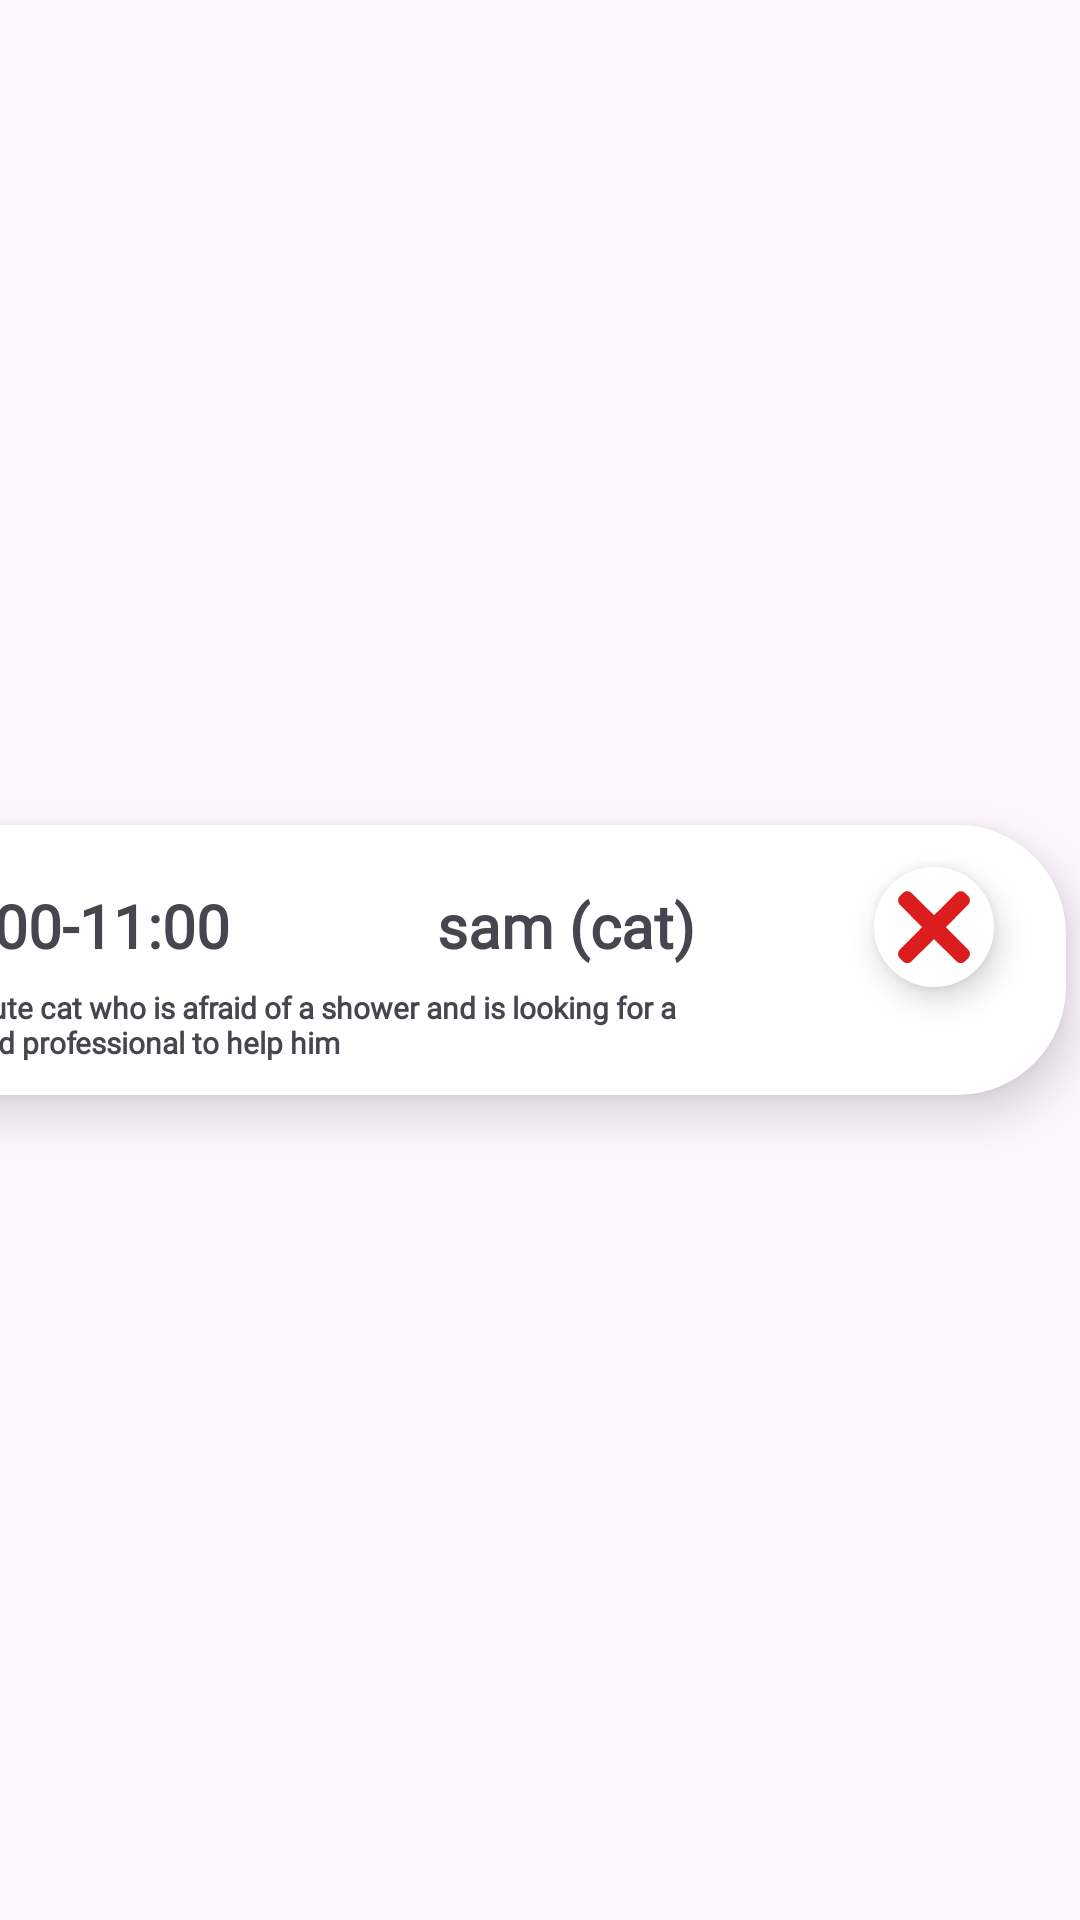

Produce the Android XML layout that renders to this screen, including the resource entries it uses.
<!-- AndroidManifest.xml: application theme Theme.PawCuts -->
<!-- res/layout/calandar_item_barber_screen.xml -->
<?xml version="1.0" encoding="utf-8"?>
<androidx.constraintlayout.widget.ConstraintLayout xmlns:android="http://schemas.android.com/apk/res/android"
    xmlns:tools="http://schemas.android.com/tools"
    android:layout_width="match_parent"
    android:layout_height="wrap_content"
    xmlns:app="http://schemas.android.com/apk/res-auto">

    <androidx.cardview.widget.CardView
        android:id="@+id/review_CV_data"
        android:layout_width="398dp"
        android:layout_height="90dp"
        android:layout_marginVertical="@dimen/reviewItem_Vertical"
        android:layout_marginEnd="@dimen/space_from_left_review_Item"
        android:elevation="10dp"
        app:cardCornerRadius="36dp"
        app:cardElevation="10dp"
        app:layout_constraintBottom_toBottomOf="parent"
        app:layout_constraintEnd_toEndOf="parent"
        app:layout_constraintTop_toTopOf="parent">

        <RelativeLayout
            android:layout_width="match_parent"
            android:layout_height="match_parent"
            android:layout_margin="@dimen/space_RL">

            <com.google.android.material.textview.MaterialTextView
                android:id="@+id/appointmentItemBarber_MTV_info"
                android:layout_width="267dp"
                android:layout_height="25dp"
                android:layout_alignParentStart="true"
                android:layout_alignParentBottom="true"
                android:layout_marginStart="15dp"
                android:layout_marginTop="10dp"
                android:layout_marginBottom="1dp"
                android:fontFamily="@font/inter_medium"
                android:maxLines="3"
                android:minLines="1"
                android:text="@string/a_cute_cat_who_is_afraid_of_a_shower_and_is_looking_for_a_good_professional_to_help_him"
                android:textSize="@dimen/smallStringSize"
                android:textStyle="bold" />

            <com.google.android.material.textview.MaterialTextView
                android:id="@+id/appointmentItemBarber_MTV_time"
                android:layout_width="wrap_content"
                android:layout_height="wrap_content"
                android:layout_alignParentStart="true"
                android:layout_alignParentTop="true"
                android:layout_marginStart="3dp"
                android:layout_marginTop="10dp"
                android:fontFamily="@font/inter_medium"
                android:text="@string/_10_00_11_00"
                android:textSize="@dimen/title_size"
                android:textStyle="bold" />

            <com.google.android.material.textview.MaterialTextView
                android:id="@+id/appointmentItemBarber_MTV_name"
                android:layout_width="wrap_content"
                android:layout_height="wrap_content"
                android:layout_marginStart="69dp"
                android:layout_marginTop="10dp"
                android:layout_toEndOf="@id/appointmentItemBarber_MTV_time"
                android:fontFamily="@font/inter_medium"
                android:text="@string/sam_cat"
                android:textSize="@dimen/title_size"
                android:textStyle="bold" />

            <com.google.android.material.floatingactionbutton.FloatingActionButton
                android:id="@+id/appointmentItemBarber_FAB_cancel"
                android:layout_width="wrap_content"
                android:layout_height="wrap_content"
                android:layout_alignParentEnd="true"
                android:layout_marginEnd="10dp"
                android:backgroundTint="@color/white"
                android:clickable="true"
                android:contentDescription="@string/get_a_map_of_all_the_pet_barber"
                android:src="@drawable/cancel"
                app:fabCustomSize="40dp"
                app:shapeAppearance="@style/Widget.Material3.CircularProgressIndicator"
                app:tint="@color/heart_color" />


        </RelativeLayout>
    </androidx.cardview.widget.CardView>

</androidx.constraintlayout.widget.ConstraintLayout>
<!-- resources referenced by this layout -->
<resources>
  <color name="heart_color">#DC1D1D</color>
  <color name="white">#FFFFFFFF</color>
  <dimen name="reviewItem_Vertical">5dp</dimen>
  <dimen name="smallStringSize">10sp</dimen>
  <dimen name="space_RL">10dp</dimen>
  <dimen name="space_from_left_review_Item">5dp</dimen>
  <dimen name="title_size">20sp</dimen>
  <!-- drawable cancel (drawable) -->
  <?xml version="1.0" encoding="utf-8"?>
  <vector xmlns:android="http://schemas.android.com/apk/res/android"
      android:width="512.000000dp"
      android:height="512.000000dp"
      android:viewportWidth="512.000000"
      android:viewportHeight="512.000000">
  
      <group
          android:translateY="512.000000"
          android:scaleX="0.100000"
          android:scaleY="-0.100000">
          <path
              android:fillColor="#0D0D0D"
              android:strokeWidth="1"
              android:pathData="M580 5099 c-111 -18 -171 -59 -341 -228 -127 -127 -162 -168 -187 -221 -62 -129 -62 -270 0 -400 29 -59 102 -135 847 -882 l815 -818 -815 -818 c-745 -747 -818 -823 -847 -882 -62 -130 -62 -271 0 -400 25 -53 60 -94 187 -221 197 -197 240 -222 397 -227 112 -5 169 8 254 56 28 16 351 331 858 836 l812 810 818 -815 c956 -954 870 -884 1082 -884 122 0 127 1 195 34 59 29 95 59 226 190 127 127 162 168 187 221 62 129 62 270 0 400 -29 59 -102 135 -847 882 l-815 818 815 818 c745 747 818 823 847 882 62 130 62 271 0 400 -25 53 -60 94 -187 221 -127 127 -168 162 -221 187 -129 62 -270 62 -400 0 -59 -29 -135 -102 -882 -847 l-818 -815 -817 816 c-755 753 -823 818 -883 846 -36 17 -95 36 -130 41 -73 12 -74 12 -150 0z" />
      </group>
  </vector>
  <string name="_10_00_11_00">10:00-11:00</string>
  <string name="a_cute_cat_who_is_afraid_of_a_shower_and_is_looking_for_a_good_professional_to_help_him">A cute cat who is afraid of a shower and is looking for a good professional to help him</string>
  <string name="get_a_map_of_all_the_pet_barber">get a map of all the pet barber</string>
  <string name="sam_cat">sam (cat)</string>
  <style name="Theme.PawCuts" parent="Base.Theme.PawCuts" />
  <style name="Base.Theme.PawCuts" parent="Theme.Material3.DayNight.NoActionBar">
          
          
      </style>
</resources>
